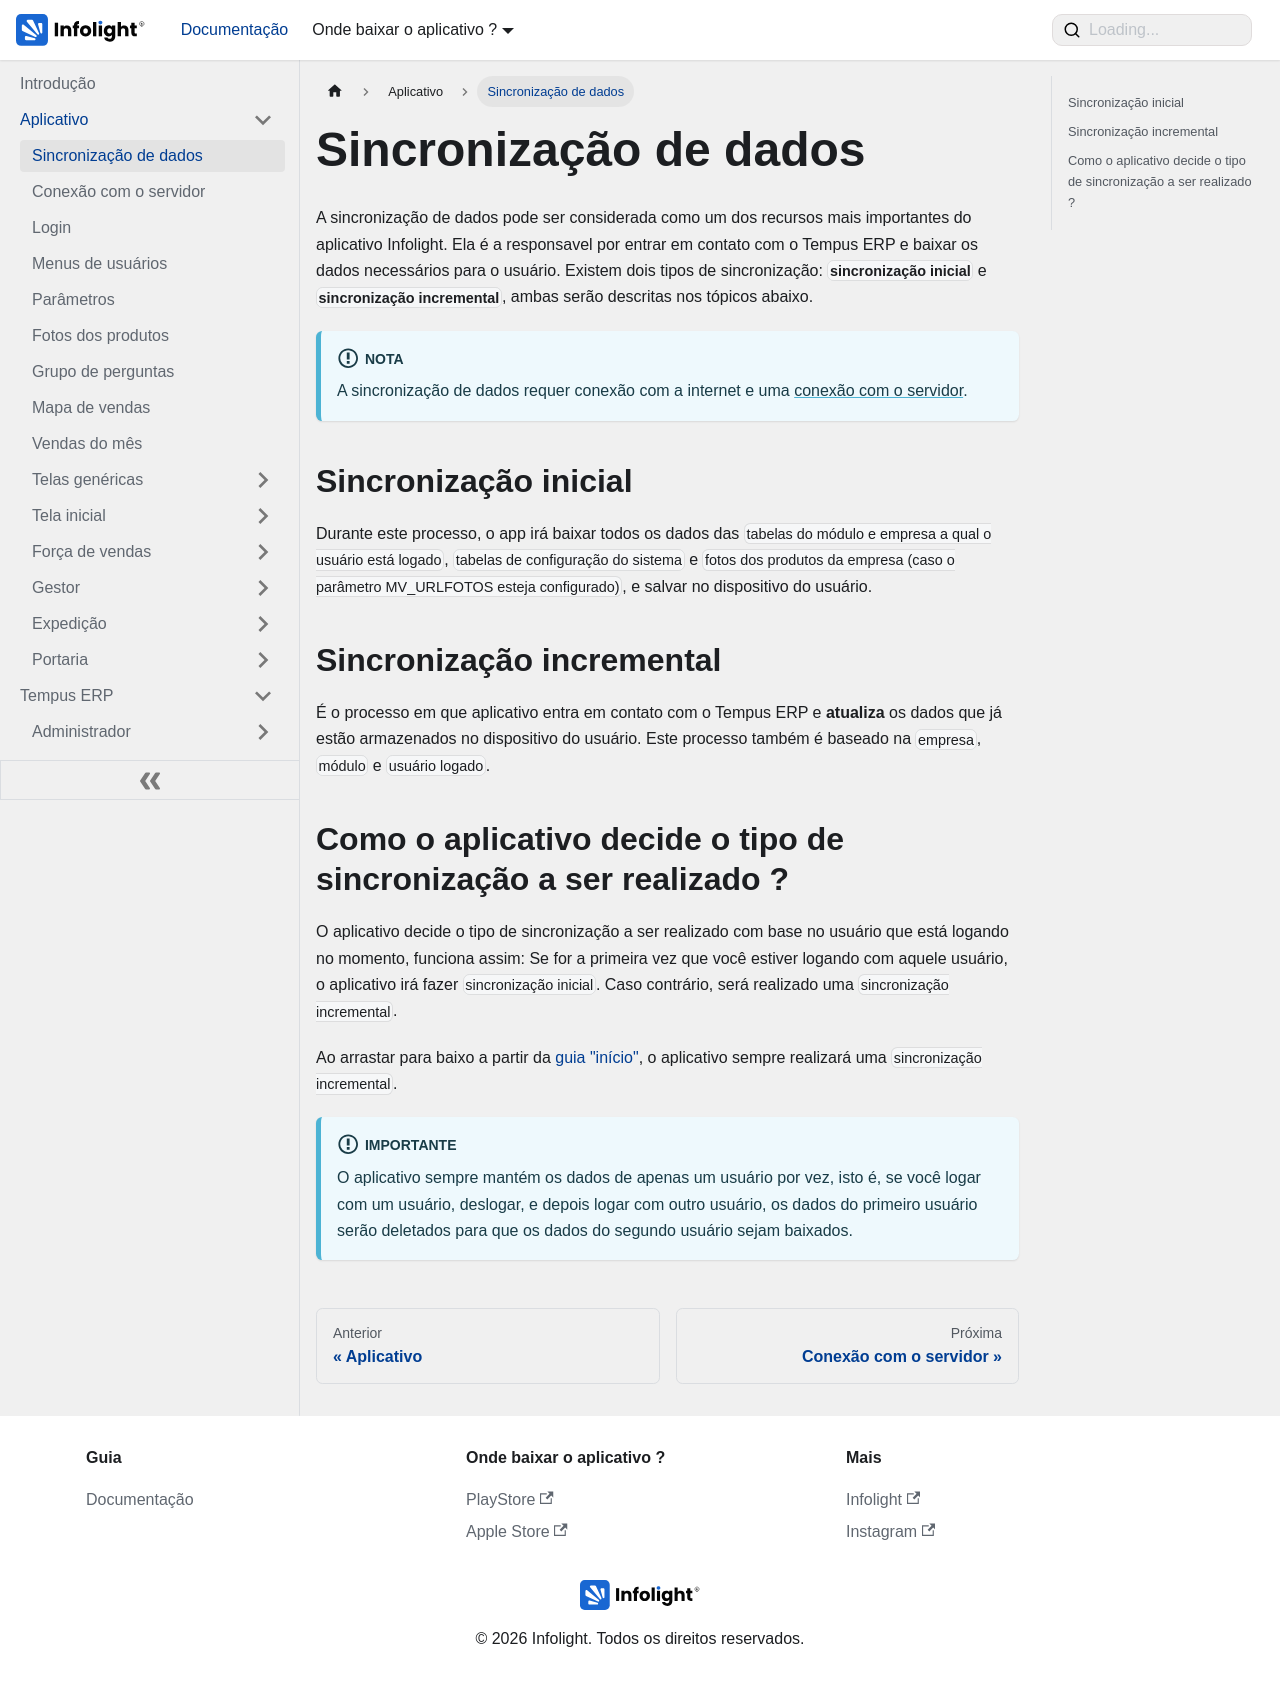

repository: Dev-Infolight/app-infolight-docs · page: docs/aplicativo/sincronizacao-de-dados.html · generator: docusaurus

---
sidebar_position: 1
sidebar_label: "Sincronização de dados"
title: "Sincronização de dados"
---

# Sincronização de dados

A sincronização de dados pode ser considerada como um dos recursos mais importantes do aplicativo Infolight. Ela é a responsavel por entrar em contato com o Tempus ERP e baixar os dados necessários para o usuário. Existem dois tipos de sincronização: **`sincronização inicial`** e **`sincronização incremental`**, ambas serão descritas nos tópicos abaixo.

:::info[NOTA]
A sincronização de dados requer conexão com a internet e uma [conexão com o servidor](./conexao-com-o-servidor.md).
:::

## Sincronização inicial

Durante este processo, o app irá baixar todos os dados das `tabelas do módulo e empresa a qual o usuário está logado`, `tabelas de configuração do sistema` e `fotos dos produtos da empresa (caso o parâmetro MV_URLFOTOS esteja configurado)`, e salvar no dispositivo do usuário.

## Sincronização incremental

É o processo em que aplicativo entra em contato com o Tempus ERP e **atualiza** os dados que já estão armazenados no dispositivo do usuário. Este processo também é baseado na `empresa`, `módulo` e `usuário logado`.

## Como o aplicativo decide o tipo de sincronização a ser realizado ?

O aplicativo decide o tipo de sincronização a ser realizado com base no usuário que está logando no momento, funciona assim: Se for a primeira vez que você estiver logando com aquele usuário, o aplicativo irá fazer `sincronização inicial`. Caso contrário, será realizado uma `sincronização incremental`. 

Ao arrastar para baixo a partir da [guia "início"](./tela-inicial/guia-de-inicio.md), o aplicativo sempre realizará uma `sincronização incremental`.

:::info[IMPORTANTE]
O aplicativo sempre mantém os dados de apenas um usuário por vez, isto é, se você logar com um usuário, deslogar, e depois logar com outro usuário, os dados do primeiro usuário serão deletados para que os dados do segundo usuário sejam baixados. 
:::
